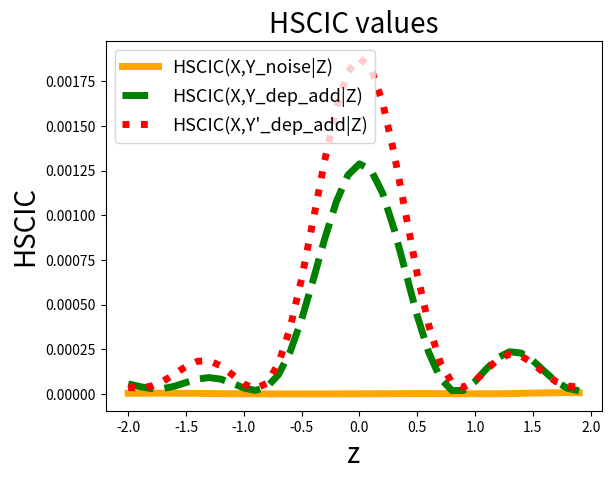

Python code for this plot:
import numpy as np
import matplotlib.pyplot as plt

def kernel_matrix(x, y=None, sigma=None):
    if y is None:
        y = x
    if len(x.shape) == 1:
        x = np.reshape(x, [-1, 1])
    if len(y.shape) == 1:
        y = np.reshape(y, [-1, 1])
    x_squared = np.sum(np.power(x, 2), axis=-1, keepdims=True)
    y_squared = np.sum(np.power(y, 2), axis=-1, keepdims=True).T
    xy_inner = np.matmul(x, y.T)
    kernel_input = x_squared + y_squared - 2 * xy_inner
    return np.exp(-0.5 * sigma * kernel_input)


def hscic(arg, k_x, k_y, z, w, sigma_z):
    kk_z = kernel_matrix(z, np.reshape(arg, [1, -1]), sigma_z)
    first = kk_z.T @ w @ np.multiply(k_x, k_y) @ w @ kk_z
    second = kk_z.T @ w @ np.multiply(k_x @ w @ kk_z, k_y @ w @ kk_z)
    third = (kk_z.T @ w @ k_x @ w @ kk_z) * (kk_z.T @ w @ k_y @ w @ kk_z)
    return (first - 2 * second + third)[0, 0]

def f_a(a, z):
    return np.exp(-0.5 * np.power(z, 2)) * np.sin(a * z)

n = 500
sigma_X = 0.1
sigma_Y = 0.1
sigma_Z_mcmd = 0.1
sigma_Z_hscic = 0.1
lamb = 0.01

Z = np.random.normal(size=n)

K_Z_hscic = kernel_matrix(Z, sigma=sigma_Z_hscic)
W_hscic = np.linalg.inv(K_Z_hscic + lamb * np.identity(n))

X_hscic = f_a(2, Z) * np.random.normal(size=n)
K_X_hscic = kernel_matrix(X_hscic, sigma=sigma_X)
Y_ind = f_a(2, Z) * np.random.normal(size=n)
K_Y_ind = kernel_matrix(Y_ind, sigma=sigma_Y)
Y_dep = f_a(2, Z) * np.random.normal(size=n) + 0.2 * X_hscic
K_Y_dep = kernel_matrix(Y_dep, sigma=sigma_Y)
Y_dep_prime = f_a(2, Z) * np.random.normal(size=n) + 0.4 * X_hscic
K_Y_dep_prime = kernel_matrix(Y_dep_prime, sigma=sigma_Y)


X_add = f_a(2, Z) + 0.3 * np.random.normal(size=n)
K_X_add = kernel_matrix(X_add, sigma=sigma_X)
Y_noise = 0.3 * np.random.normal(size=n)
K_Y_noise = kernel_matrix(Y_noise, sigma=sigma_Y)
Y_dep_add = f_a(2, Z) + 0.3 * np.random.normal(size=n) + 0.2 * X_add
K_Y_dep_add = kernel_matrix(Y_dep_add, sigma=sigma_Y)
Y_dep_add_prime = f_a(2, Z) + 0.3 * np.random.normal(size=n) + 0.4 * X_add
K_Y_dep_add_prime = kernel_matrix(Y_dep_add_prime, sigma=sigma_Y)

z_arguments_hscic = np.arange(-2, 2, 0.1)
hscic_ind = np.asarray([hscic(p, K_X_hscic, K_Y_ind, Z, W_hscic, sigma_Z_hscic) for p in z_arguments_hscic])
hscic_dep = np.asarray([hscic(p, K_X_hscic, K_Y_dep, Z, W_hscic, sigma_Z_hscic) for p in z_arguments_hscic])
hscic_dep_prime = np.asarray([hscic(p, K_X_hscic, K_Y_dep_prime, Z, W_hscic, sigma_Z_hscic) for p in z_arguments_hscic])
hscic_noise = np.asarray([hscic(p, K_X_add, K_Y_noise, Z, W_hscic, sigma_Z_hscic) for p in z_arguments_hscic])
hscic_dep_add = np.asarray([hscic(p, K_X_add, K_Y_dep_add, Z, W_hscic, sigma_Z_hscic) for p in z_arguments_hscic])
hscic_dep_add_prime = np.asarray([hscic(p, K_X_add, K_Y_dep_add_prime, Z, W_hscic, sigma_Z_hscic)
                                  for p in z_arguments_hscic])

plt.plot(z_arguments_hscic, hscic_noise, label="HSCIC(X,Y_noise|Z)", linewidth=5, color="orange")
plt.plot(z_arguments_hscic, hscic_dep_add, label="HSCIC(X,Y_dep_add|Z)", linestyle="dashed", linewidth = 5,    color="green")
plt.plot(z_arguments_hscic, hscic_dep_add_prime, label="HSCIC(X,Y'_dep_add|Z)", linestyle="dotted", linewidth = 5,     color="red")
plt.legend(fontsize=13)
plt.title('HSCIC values', fontsize=20)
plt.xlabel("z", fontsize=20)
plt.ylabel("HSCIC", fontsize=20)
plt.show()